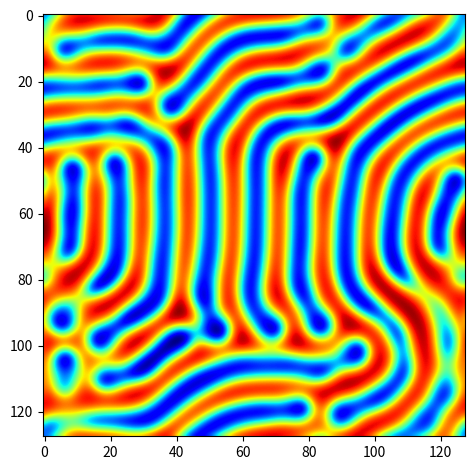

Recreate this plot in Python. (Note: this script raises an exception after producing the figure.)
"""
Example of solving the Gray-Scott model. This is the same example as the
grayscott_slices.py example but saves an animation of the results to a
movie.mp4 file.
"""

import numpy as np
import matplotlib.pyplot as plt
import matplotlib.animation as animation


def lap5(f, h2):
    """
    Use a five-point stencil with periodic boundary conditions to approximate
    the Laplacian. The corresponding array slices for each component of the
    stencil are noted.
    """
    f = np.pad(f, 1, mode='wrap')

    left = f[1:-1, :-2]     # shift left for f(x - h, y)
    right = f[1:-1, 2:]     # shift right for f(x + h, y)
    down = f[2:, 1:-1]      # shift down for f(x, y - h)
    up = f[:-2, 1:-1]       # shift up for f(x, y + h)
    center = f[1:-1, 1:-1]  # center for f(x, y)

    fxy = (left + right + down + up - 4 * center) / h2

    return fxy


def main():
    """
    Run the Gray-Scott model.
    """
    Du = 0.2    # diffusion coefficient for U
    Dv = 0.1    # diffusion coefficient for V
    F = 0.025   # feed rate
    k = 0.056   # rate constant

    n = 128     # grid size n x n, try a value of 128 or 256
    h = 1       # grid spacing
    h2 = h * h

    nt = 10000  # number of time steps
    dt = 1      # time step

    # initialize arrays
    U = np.ones((n, n))
    V = np.zeros((n, n))

    # initial concentrations at center
    low = (n // 2) - 9
    high = (n // 2) + 10
    U[low:high, low:high] = 0.5 + np.random.uniform(0, 0.1, (19, 19))
    V[low:high, low:high] = 0.25 + np.random.uniform(0, 0.1, (19, 19))

    # setup plot figure and initialize list to store plot images
    fig, ax = plt.subplots(tight_layout=True)
    ims = []

    # solve at each time step
    for n in range(nt):
        print(f'Running {n + 1:,}/{nt:,}', end='\r')

        UVV = U * V * V
        U += (Du * lap5(U, h2) - UVV + F * (1 - U)) * dt
        V += (Dv * lap5(V, h2) + UVV - V * (F + k)) * dt

        if n % 100 == 0:
            im = ax.imshow(U, interpolation='bicubic', cmap=plt.cm.jet, animated=True)
            ims.append([im])

    # plot animation
    ani = animation.ArtistAnimation(fig, ims, interval=50, blit=True)
    ani.save('movie.mp4')

    # plot the final time step
    _, ax = plt.subplots(tight_layout=True)
    ax.imshow(U, interpolation='bicubic', cmap=plt.cm.jet)
    plt.show()


if __name__ == '__main__':
    main()